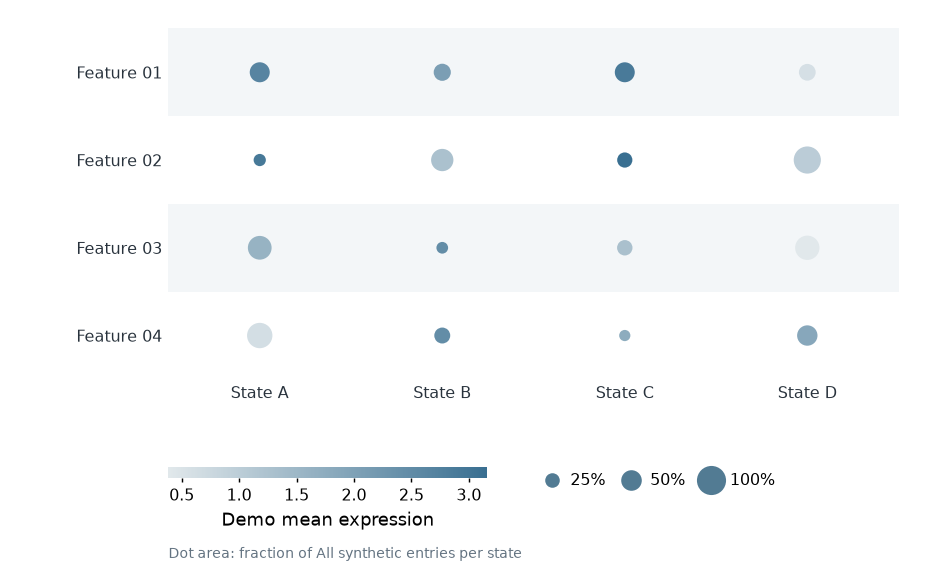

Source data for this figure (header and first rows):
feature	group	fraction	value
Feature 01	State A	0.4724	2.666
Feature 01	State B	0.346	2.073
Feature 01	State C	0.4695	2.895
Feature 01	State D	0.3309	0.5874
Feature 02	State A	0.1766	2.922
Feature 02	State B	0.5868	1.281
Feature 02	State C	0.2728	3.156
Feature 02	State D	0.8697	1.023
Feature 03	State A	0.6646	1.601
Feature 03	State B	0.1615	2.47
Feature 03	State C	0.2797	1.298
Feature 03	State D	0.6974	0.385
Feature 04	State A	0.7581	0.6216
Feature 04	State B	0.3	2.472
Feature 04	State C	0.1483	1.761
Feature 04	State D	0.4898	1.861
